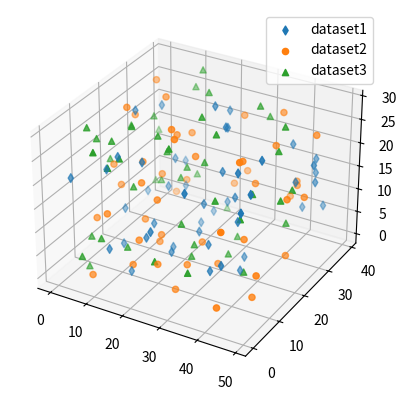

Here is the Python script that generated this plot:
import matplotlib.pyplot as plt 
import numpy as np
e=plt.axes(projection="3d")



x1=np.random.randint(0,50,50)
y1=np.random.randint(0,40,50)
z1=np.random.randint(0,30,50)
e.scatter(x1,y1,z1,marker='d',label='dataset1')

x2=np.random.randint(0,50,50)
y2=np.random.randint(0,40,50)
z2=np.random.randint(0,30,50)
e.scatter(x2,y2,z2,marker='o',label='dataset2')

x3=np.random.randint(0,50,50)
y3=np.random.randint(0,40,50)
z3=np.random.randint(0,30,50)
e.scatter(x3,y3,z3,marker='^',label='dataset3')

e.legend()
#  e.scatter(xdata1,ydata2,zdata3)
plt.show()